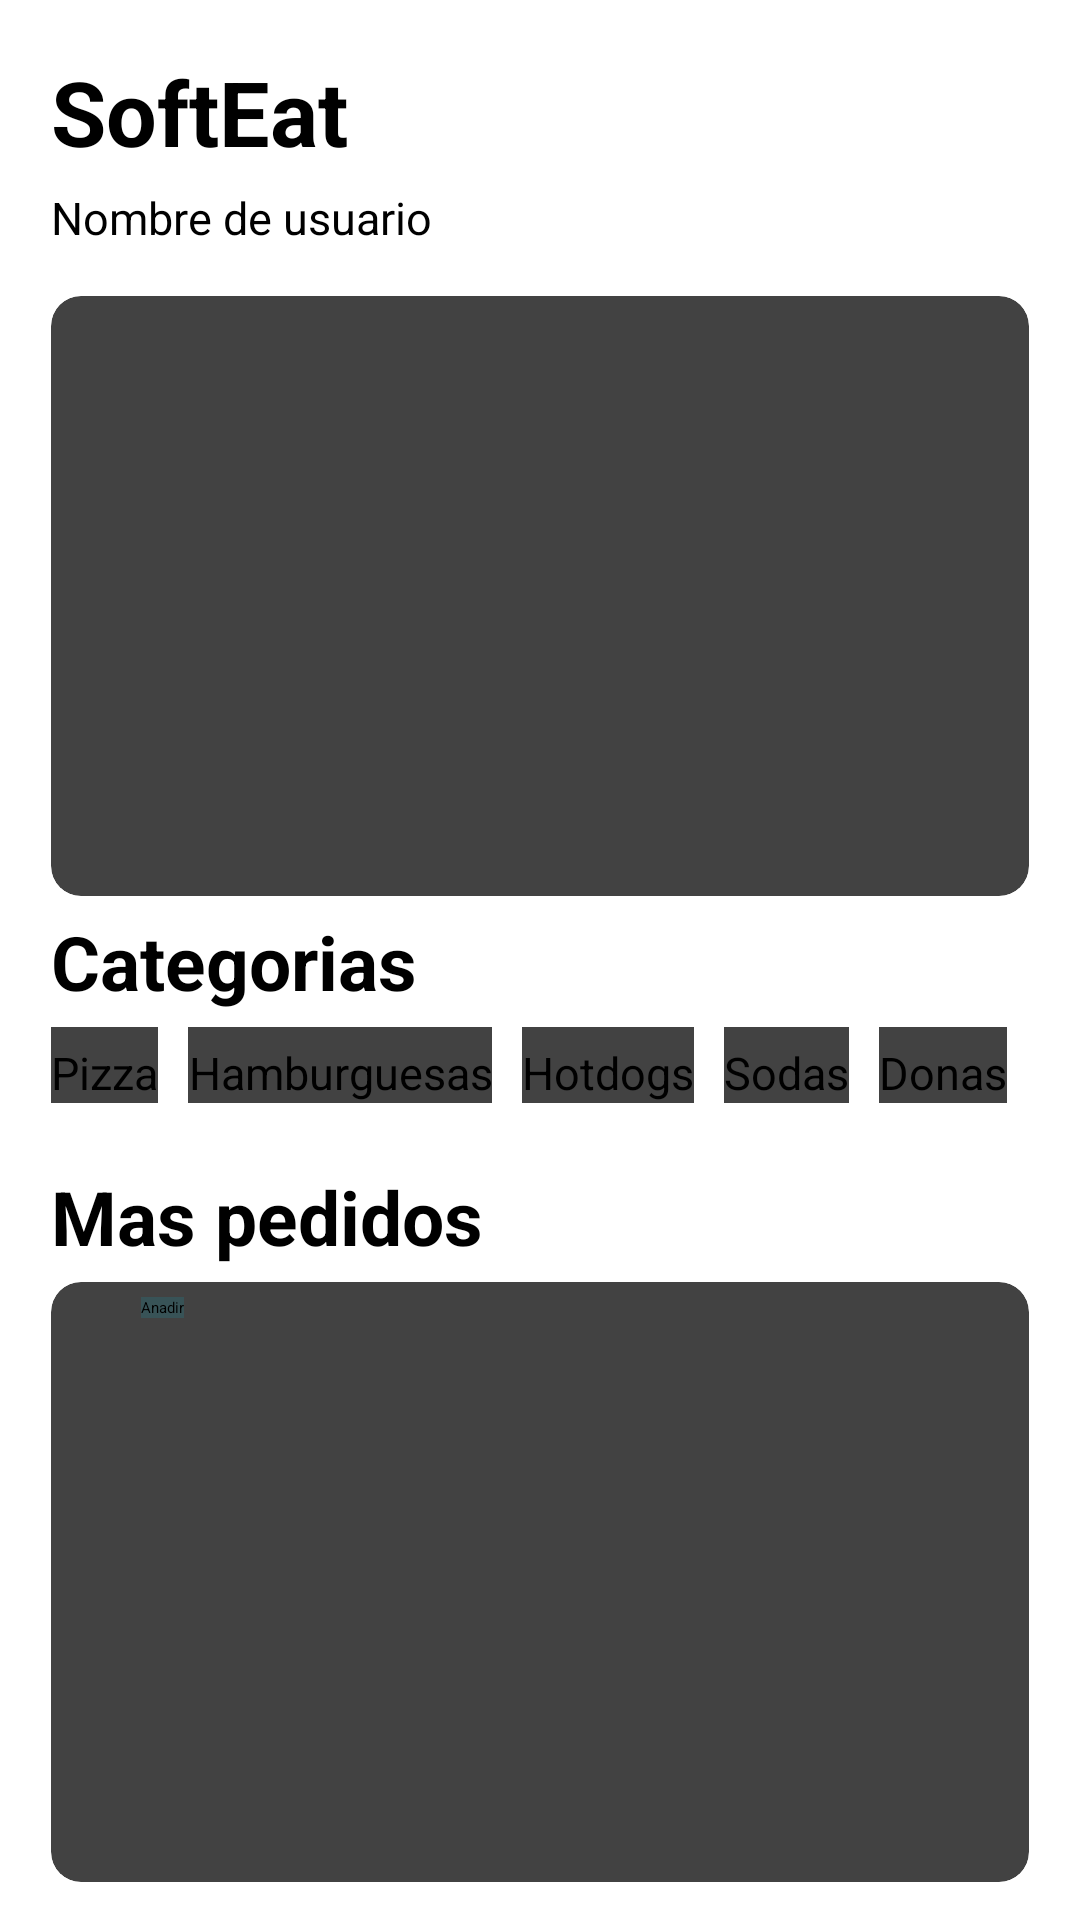

Layout XML and referenced resources for this Android screen:
<!-- AndroidManifest.xml: application theme Theme.Login -->
<!-- res/layout/fragment_home.xml -->
<?xml version="1.0" encoding="utf-8"?>
<FrameLayout xmlns:android="http://schemas.android.com/apk/res/android"
    xmlns:tools="http://schemas.android.com/tools"
    android:layout_width="match_parent"
    xmlns:app="http://schemas.android.com/apk/res-auto"
    android:layout_height="match_parent"
    tools:context=".HomeFragment"
    android:background="@color/white">

    <LinearLayout
        android:layout_width="match_parent"
        android:layout_height="match_parent"
        android:orientation="vertical"
        android:layout_marginStart="1dp"
        android:layout_marginEnd="1dp"
        android:layout_marginTop="1dp">
            <ScrollView
                android:layout_width="match_parent"
                android:layout_height="wrap_content">

                <LinearLayout
                    android:layout_width="match_parent"
                    android:layout_height="wrap_content"
                    android:layout_marginStart="16dp"
                    android:layout_marginTop="16dp"
                    android:layout_marginEnd="16dp"
                    android:orientation="vertical">

                    <TextView
                        android:layout_width="wrap_content"
                        android:layout_height="wrap_content"
                        android:gravity="center"
                        android:text="SoftEat"
                        android:textColor="@color/black"
                        android:textSize="30sp"
                        android:textStyle="bold" />

                    <TextView
                        android:layout_width="wrap_content"
                        android:layout_height="wrap_content"
                        android:layout_marginTop="5dp"
                        android:gravity="center"
                        android:text="Nombre de usuario"
                        android:textSize="15sp" />

                    <androidx.appcompat.widget.SearchView
                        android:layout_width="match_parent"
                        android:layout_height="wrap_content"
                        android:layout_weight="1"
                        android:background="@drawable/background_btn_search"
                        android:hint="Buscar"
                        android:textColorHint="#0000"/>

                    <androidx.cardview.widget.CardView
                        android:layout_marginTop="16dp"
                        android:layout_width="match_parent"
                        android:layout_height="200dp"
                        app:cardCornerRadius="10dp"
                        android:layout_marginBottom="5sp"
                        android:outlineSpotShadowColor="@color/black">
                        <ImageView
                            android:layout_width="match_parent"
                            android:layout_height="match_parent"
                            android:src="@drawable/images"/>
                    </androidx.cardview.widget.CardView>
                </LinearLayout>
            </ScrollView>
        <TextView
            android:layout_width="wrap_content"
            android:layout_height="wrap_content"
            android:gravity="center"
            android:text="Categorias"
            android:textColor="@color/black"
            android:textSize="25sp"
            android:textStyle="bold"
            android:layout_marginStart="16sp"/>
        <ScrollView
            android:layout_width="wrap_content"
            android:layout_height="wrap_content"
            android:layout_marginStart="16sp">
            <LinearLayout
                android:layout_width="wrap_content"
                android:layout_height="wrap_content"
                android:orientation="horizontal">

                <androidx.cardview.widget.CardView
                    android:layout_width="match_parent"
                    android:layout_height="match_parent"
                    android:layout_marginEnd="10dp"
                    android:layout_marginTop="5sp"
                    android:layout_marginBottom="5sp">
                    <LinearLayout
                        android:layout_width="match_parent"
                        android:layout_height="match_parent"
                        android:orientation="vertical">
                        <TextView
                            android:layout_width="wrap_content"
                            android:layout_height="wrap_content"
                            android:layout_marginTop="5dp"
                            android:gravity="center"
                            android:text="Pizza"
                            android:textSize="15sp" />
                        <ImageView
                            android:layout_width="match_parent"
                            android:layout_height="match_parent"
                            android:src="@drawable/images"/>

                    </LinearLayout>

                </androidx.cardview.widget.CardView>
                <androidx.cardview.widget.CardView
                    android:layout_width="match_parent"
                    android:layout_height="match_parent"
                    android:layout_marginEnd="10dp"
                    android:layout_marginTop="5sp"
                    android:layout_marginBottom="5sp">
                    <LinearLayout
                        android:layout_width="match_parent"
                        android:layout_height="match_parent"
                        android:orientation="vertical">
                        <TextView
                            android:layout_width="wrap_content"
                            android:layout_height="wrap_content"
                            android:layout_marginTop="5dp"
                            android:gravity="center"
                            android:text="Hamburguesas"
                            android:textSize="15sp" />
                        <ImageView
                            android:layout_width="match_parent"
                            android:layout_height="match_parent"
                            android:src="@drawable/images"/>

                    </LinearLayout>

                </androidx.cardview.widget.CardView>
                <androidx.cardview.widget.CardView
                    android:layout_width="match_parent"
                    android:layout_height="match_parent"
                    android:layout_marginEnd="10dp"
                    android:layout_marginTop="5sp"
                    android:layout_marginBottom="5sp">
                    <LinearLayout
                        android:layout_width="match_parent"
                        android:layout_height="match_parent"
                        android:orientation="vertical">
                        <TextView
                            android:layout_width="wrap_content"
                            android:layout_height="wrap_content"
                            android:layout_marginTop="5dp"
                            android:gravity="center"
                            android:text="Hotdogs"
                            android:textSize="15sp" />
                        <ImageView
                            android:layout_width="match_parent"
                            android:layout_height="match_parent"
                            android:src="@drawable/images"/>

                    </LinearLayout>

                </androidx.cardview.widget.CardView>
                <androidx.cardview.widget.CardView
                    android:layout_width="match_parent"
                    android:layout_height="match_parent"
                    android:layout_marginEnd="10dp"
                    android:layout_marginTop="5sp"
                    android:layout_marginBottom="5sp">
                    <LinearLayout
                        android:layout_width="match_parent"
                        android:layout_height="match_parent"
                        android:orientation="vertical">
                        <TextView
                            android:layout_width="wrap_content"
                            android:layout_height="wrap_content"
                            android:layout_marginTop="5dp"
                            android:gravity="center"
                            android:text="Sodas"
                            android:textSize="15sp" />
                        <ImageView
                            android:layout_width="match_parent"
                            android:layout_height="match_parent"
                            android:src="@drawable/images"/>

                    </LinearLayout>

                </androidx.cardview.widget.CardView>
                <androidx.cardview.widget.CardView
                    android:layout_width="match_parent"
                    android:layout_height="match_parent"
                    android:layout_marginEnd="10dp"
                    android:layout_marginTop="5sp"
                    android:layout_marginBottom="5sp">
                    <LinearLayout
                        android:layout_width="match_parent"
                        android:layout_height="match_parent"
                        android:orientation="vertical">
                        <TextView
                            android:layout_width="wrap_content"
                            android:layout_height="wrap_content"
                            android:layout_marginTop="5dp"
                            android:gravity="center"
                            android:text="Donas"
                            android:textSize="15sp" />
                        <ImageView
                            android:layout_width="match_parent"
                            android:layout_height="match_parent"
                            android:src="@drawable/images"/>

                    </LinearLayout>

                </androidx.cardview.widget.CardView>

            </LinearLayout>
        </ScrollView>
        <TextView
            android:layout_width="wrap_content"
            android:layout_height="wrap_content"
            android:gravity="center"
            android:text="Mas pedidos"
            android:textColor="@color/black"
            android:textSize="25sp"
            android:textStyle="bold"
            android:layout_marginStart="16sp"
            android:layout_marginTop="16sp"/>
        <LinearLayout
            android:layout_width="match_parent"
            android:layout_height="wrap_content"
            android:orientation="vertical">
            <androidx.cardview.widget.CardView
                android:layout_width="match_parent"
                android:layout_height="200dp"
                app:cardCornerRadius="10dp"
                android:outlineSpotShadowColor="@color/black"
                android:layout_marginEnd="16sp"
                android:layout_marginStart="16sp"
                android:layout_marginTop="5sp"
                android:layout_marginBottom="5sp">
                <LinearLayout
                    android:layout_width="match_parent"
                    android:layout_height="match_parent"
                    android:orientation="vertical"
                    android:layout_marginTop="5sp"
                    android:layout_marginBottom="5sp">
                    <androidx.appcompat.widget.AppCompatButton
                        android:layout_width="wrap_content"
                        android:layout_height="wrap_content"
                        android:text="Anadir"
                        android:background="@color/gree"
                        android:layout_marginStart="30sp"/>
                    <ImageView
                        android:layout_width="match_parent"
                        android:layout_height="match_parent"
                        android:src="@drawable/images"/>

                </LinearLayout>

            </androidx.cardview.widget.CardView>
        </LinearLayout>
    </LinearLayout>
</FrameLayout>
<!-- resources referenced by this layout -->
<resources>
  <color name="black">#FF000000</color>
  <color name="gree">#331194AA</color>
  <color name="white">#FFFFFFFF</color>
  <!-- drawable background_btn_search (drawable) -->
  <?xml version="1.0" encoding="utf-8"?>
  <shape xmlns:android="http://schemas.android.com/apk/res/android"
      android:shape="rectangle">
      <solid android:color="#331194AA"/>
      <corners android:radius="15dp"/>
  
  
  </shape>
</resources>
